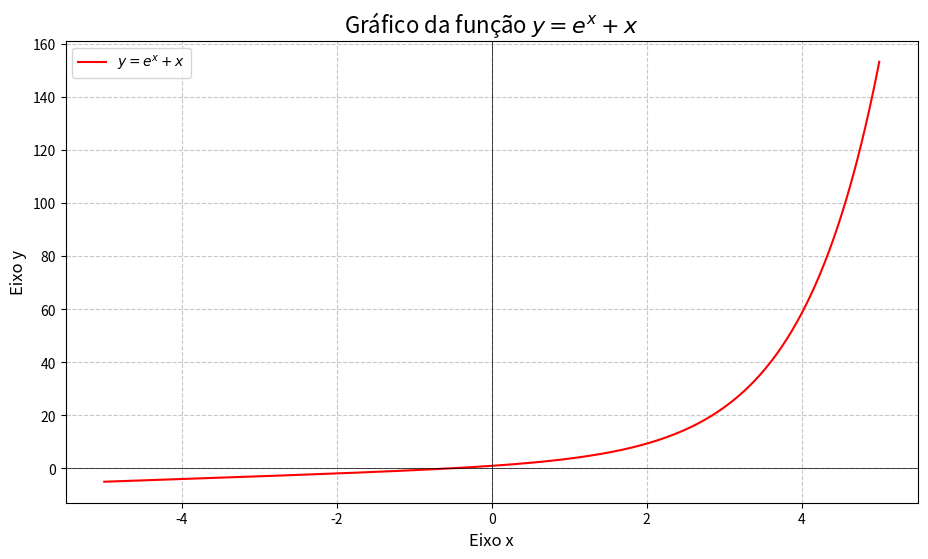

Here is the Python script that generated this plot:
import numpy as np
import matplotlib.pyplot as plt

def plotar_funcao_exponencial():
    """
    Plota a função y = e^x + x.
    """
    # Cria uma lista de 1000 pontos no intervalo de -5 a 5
    x = np.linspace(-5, 5, 1000)

    # Calcula os valores correspondentes de y para a função e^x + x
    y = np.exp(x) + x

    # Cria o gráfico
    plt.figure(figsize=(11, 6))

    # Plota a função
    plt.plot(x, y, label='$y = e^x + x$', color='red')

    # Adiciona título e rótulos aos eixos
    plt.title('Gráfico da função $y = e^x + x$', fontsize=16)
    plt.xlabel('Eixo x', fontsize=12)
    plt.ylabel('Eixo y', fontsize=12)

    # Adiciona uma grade ao gráfico para facilitar a leitura
    plt.grid(True, linestyle='--', alpha=0.7)

    # Adiciona uma legenda
    plt.legend()

    # Adiciona linhas para os eixos x e y em 0
    plt.axhline(0, color='black', linewidth=0.5)
    plt.axvline(0, color='black', linewidth=0.5)

    # Exibe o gráfico
    plt.show()

# Chama a função para gerar o gráfico
plotar_funcao_exponencial()